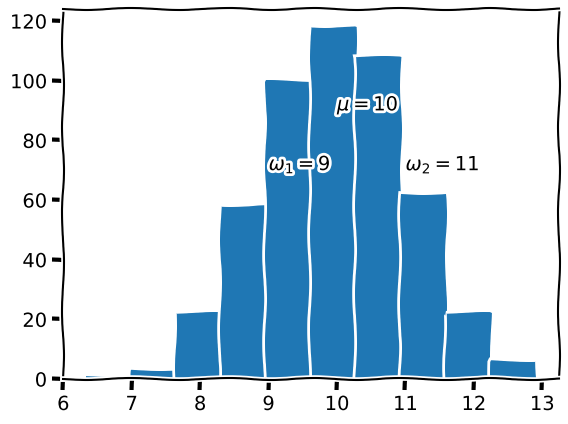

Source code (Python):
import numpy as np
import matplotlib.pyplot as plt
sequence = np.random.normal(10.0, 1.0, 500)
print(sequence)
plt.xkcd()
plt.hist(sequence)
plt.annotate(r"$\omega_1=9$", (9, 70))
plt.annotate(r"$\omega_2=11$", (11, 70))
plt.annotate(r"$\mu=10$", (10, 90))
plt.savefig("plot.jpg")
plt.show()